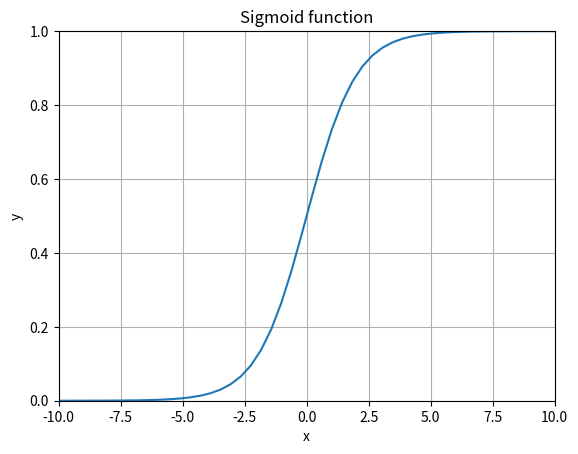

Source code (Python):
%matplotlib inline
import numpy as np
import matplotlib.pyplot as plt

def sigmoid(x):
   y = 1 / (1 + np.exp( -x ) )
   return y

x = np.linspace(-10, 10, 50)   # values of x
plt.plot(x,sigmoid(x))         # plot
plt.xlim(-10, 10)              # x-axis
plt.ylim(0, 1.0)               # y-axis
plt.title("Sigmoid function")  # title
plt.xlabel("x")                # x-axis label
plt.ylabel("y")                # y-axis label
plt.grid()                     # add grid-line
plt.show()                     # show

